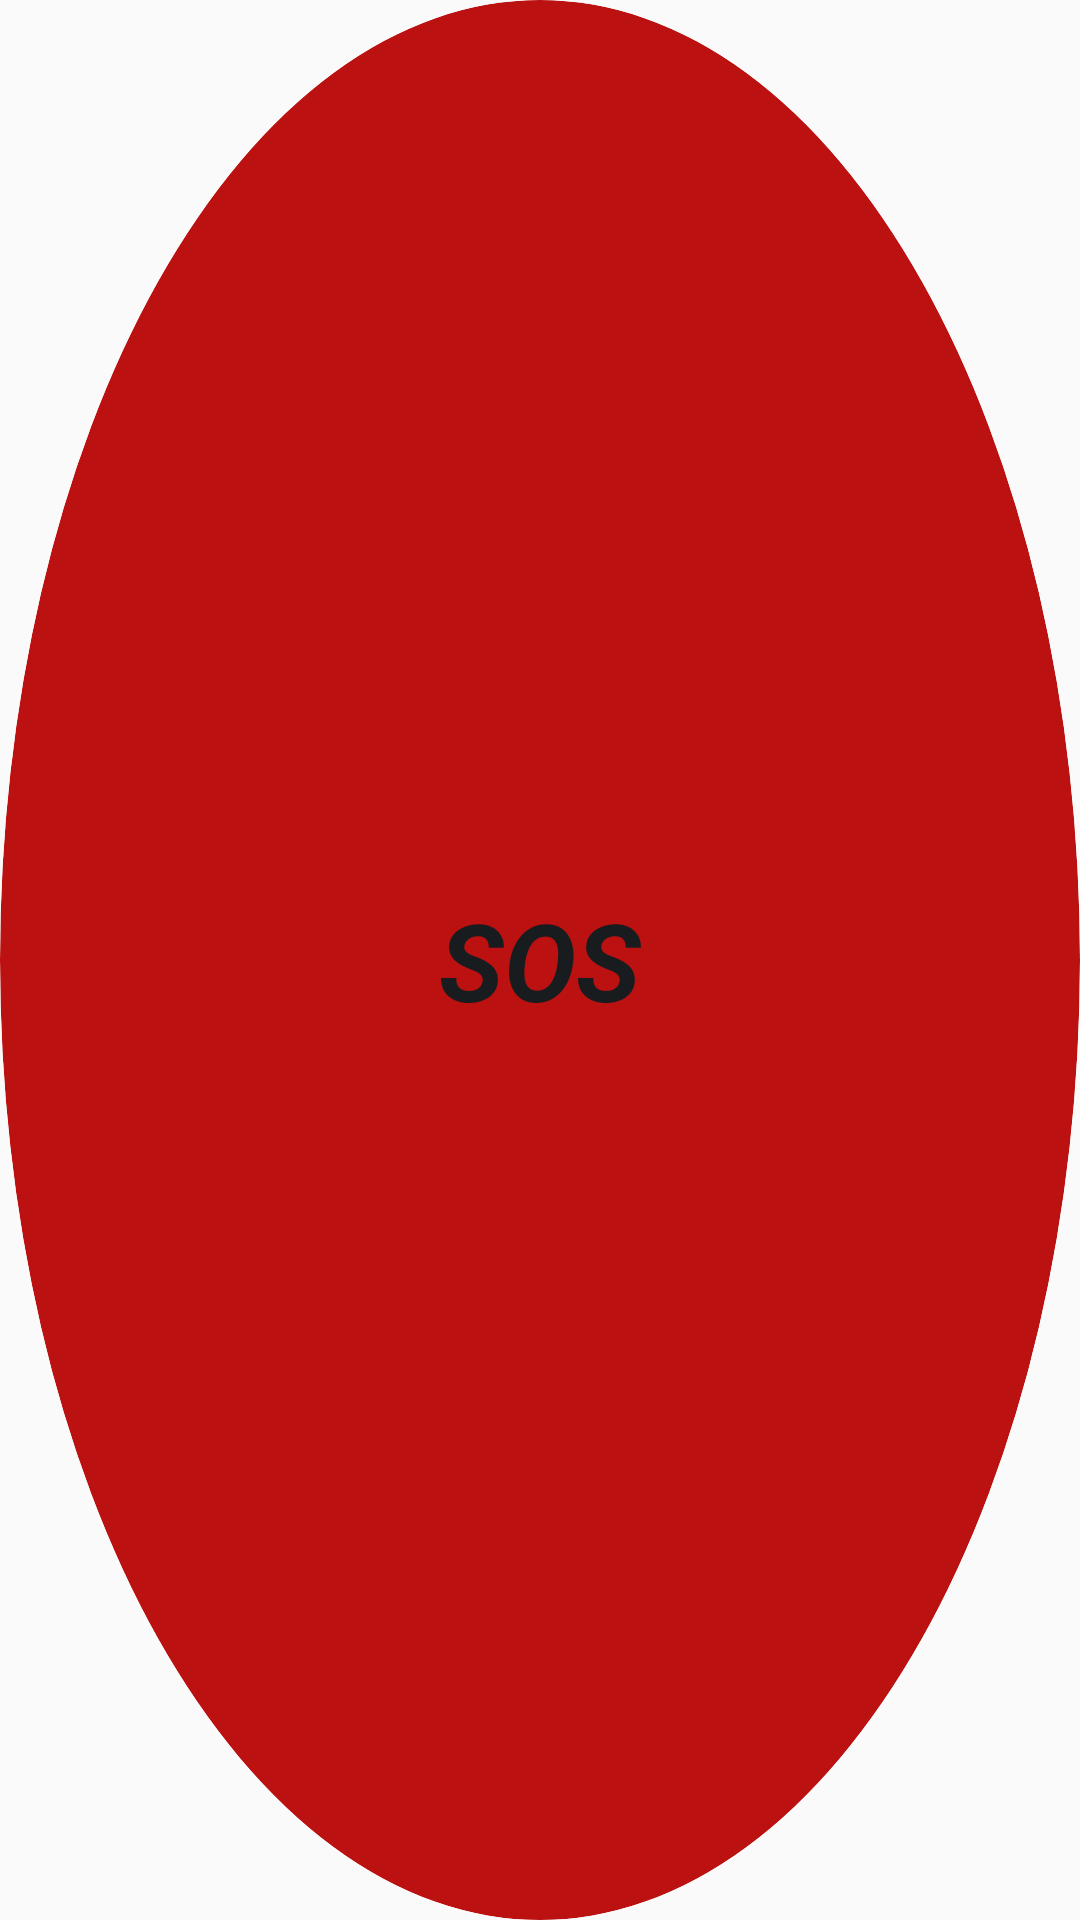

Write the Android layout XML for this screen, with the resource values it uses.
<!-- AndroidManifest.xml: application theme AppTheme -->
<!-- res/layout/widget1.xml -->
<RelativeLayout xmlns:android="http://schemas.android.com/apk/res/android"
    style="@style/Widget.SafeAndSound.AppWidget.Container"
    android:layout_width="match_parent"
    android:layout_height="match_parent"
    android:theme="@style/Theme.SafeAndSound.AppWidgetContainer">

    <TextView
        android:id="@+id/appwidget_text"
        style="@style/Widget.SafeAndSound.AppWidget.InnerView"
        android:layout_width="wrap_content"
        android:layout_height="wrap_content"
        android:layout_centerHorizontal="true"
        android:layout_centerVertical="true"
        android:layout_margin="8dp"
        android:contentDescription="@string/appwidget_text"
        android:text="@string/appwidget_text"
        android:textSize="36sp"
        android:textStyle="bold|italic" />
</RelativeLayout>
<!-- resources referenced by this layout -->
<resources>
  <string name="appwidget_text">SOS</string>
  <style name="Theme.SafeAndSound.AppWidgetContainer" parent="Theme.SafeAndSound.AppWidgetContainerParent">
          
          <item name="appWidgetPadding">16dp</item>
      </style>
  <style name="Widget.SafeAndSound.AppWidget.Container" parent="android:Widget">
          <item name="android:id">@android:id/background</item>
          <item name="android:background">?android:attr/colorBackground</item>
          <item name="android:radius">500sp</item>
      </style>
  <style name="Widget.SafeAndSound.AppWidget.InnerView" parent="android:Widget">
          <item name="android:background">?android:attr/colorBackground</item>
          <item name="android:textColor">?android:attr/textColorPrimary</item>
      </style>
  <style name="AppTheme" parent="Theme.AppCompat.Light.NoActionBar">
          <item name="android:textColor">@android:color/black</item>
          <item name="android:editTextStyle">@style/ResetEditText</item>
          <item name="android:editTextBackground">@drawable/rn_edit_text_material</item>
          <item name="colorPrimary">#690202</item>
          <item name="colorPrimaryDark">@color/colorPrimaryDark</item>
      </style>
  <style name="Theme.SafeAndSound.AppWidgetContainerParent" parent="@android:style/Theme.DeviceDefault">
          
          <item name="appWidgetRadius">16dp</item>
          
          <item name="appWidgetInnerRadius">8dp</item>
      </style>
  <style name="ResetEditText" parent="@android:style/Widget.EditText">
          <item name="android:padding">0dp</item>
          <item name="android:textColorHint">#c8c8c8</item>
          <item name="android:textColor">@android:color/black</item>
      </style>
  <!-- not gathered from this repository: default colours our renderer supplied (Android Studio template values) -->
  <color name="colorPrimaryDark">#FF3700B3</color>
</resources>
